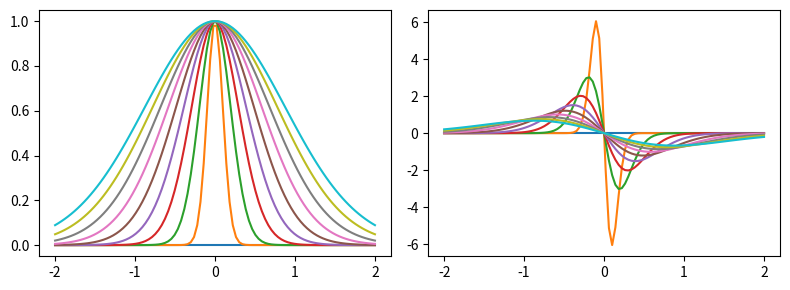

The script that saved this image:
import numpy as np
import matplotlib.pyplot as plt
from scipy.stats import norm

# データ生成用関数
def gen(x, s):
    y1 = 0*x
    y2 = 0*x
    if s != 0:
        P=norm.cdf(x , loc =0, scale=s)
        p= norm.pdf(x, loc=0, scale=s)
        y1 = 4*P*(1-P)
        y2 = 4*(1-2*P)*p
    return y1, y2

x = np.linspace(-2, 2, 100)
y1, y2 = gen(x, 1.0)

# 横並びの2つのグラフを作成
fig, axes = plt.subplots(1, 2, figsize=(8, 3))

for i in np.linspace(0, 1.0, 10):
    y1, y2 = gen(x, i)
    axes[0].plot(x, y1, label=f"s={i:.1f}")
    axes[1].plot(x, y2, label=f"s={i:.1f}")

#fig.legend(loc="upper center", ncol=5)

plt.tight_layout()
plt.show()